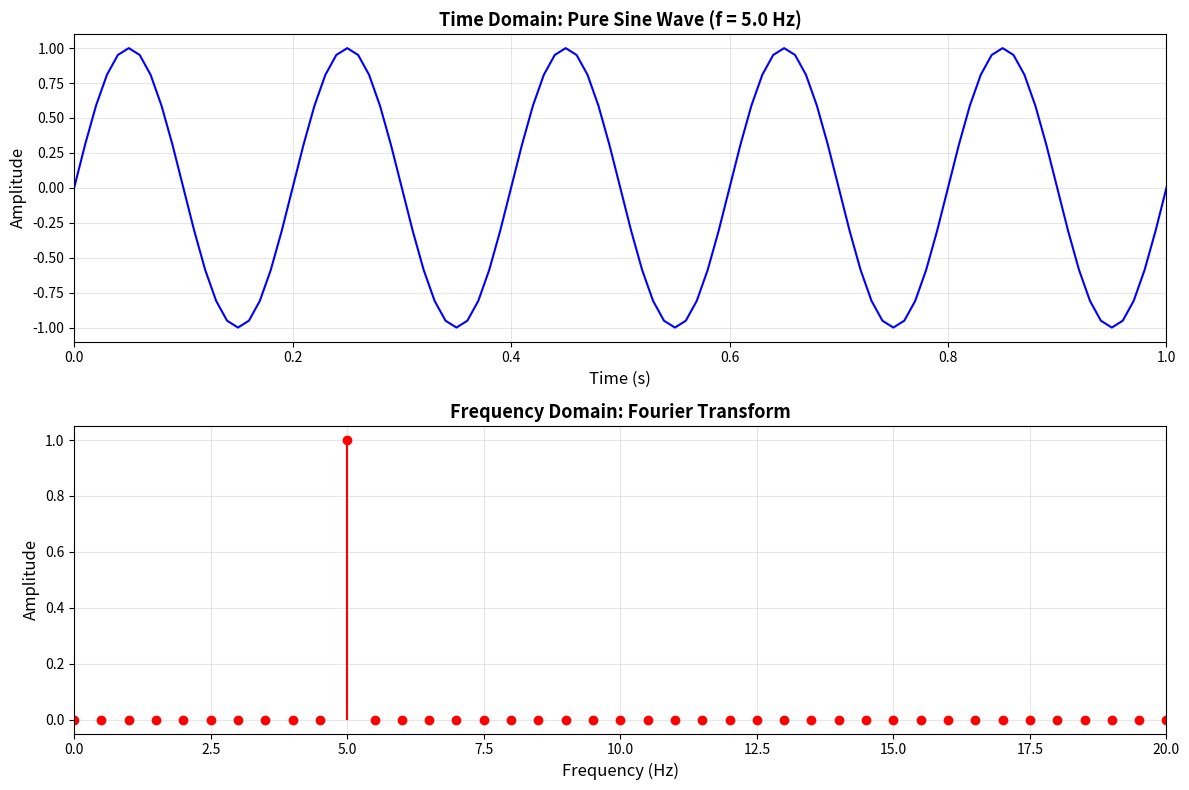
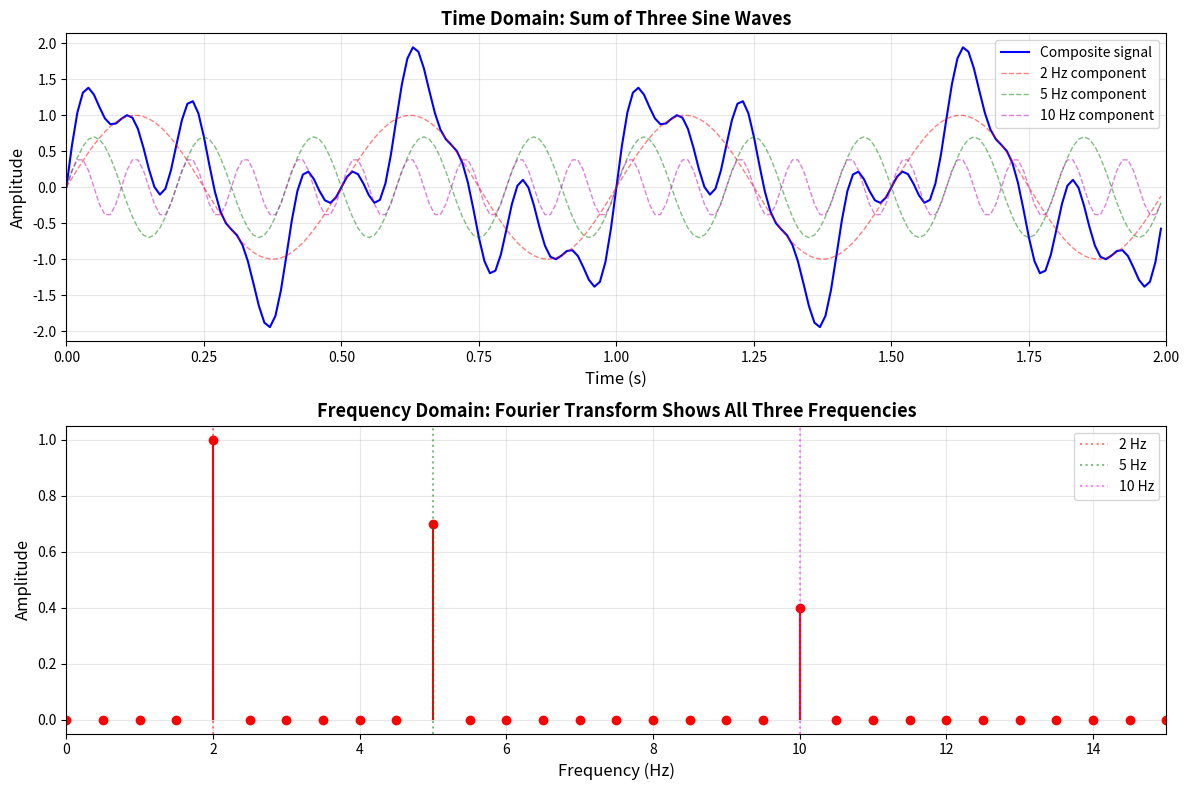
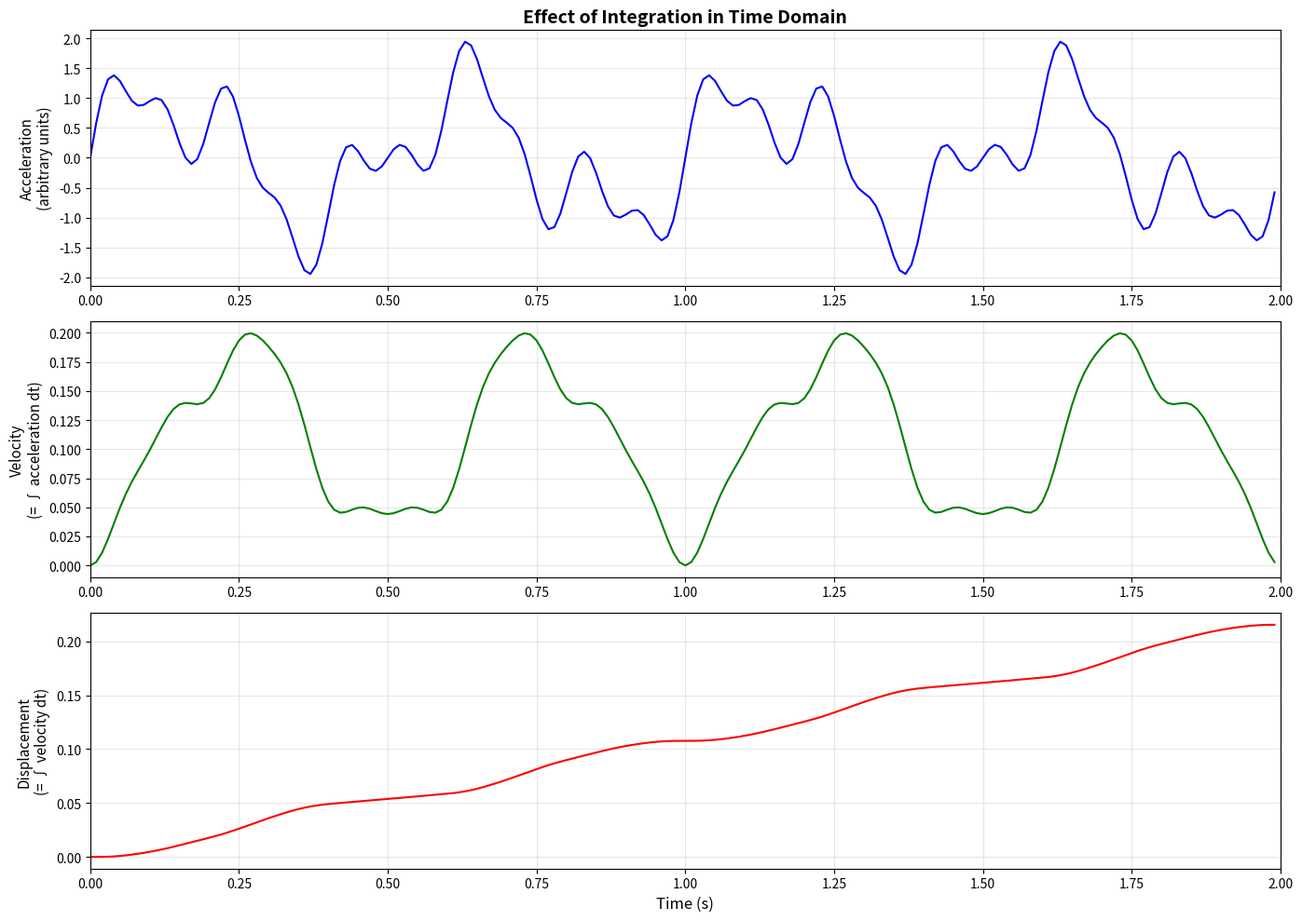
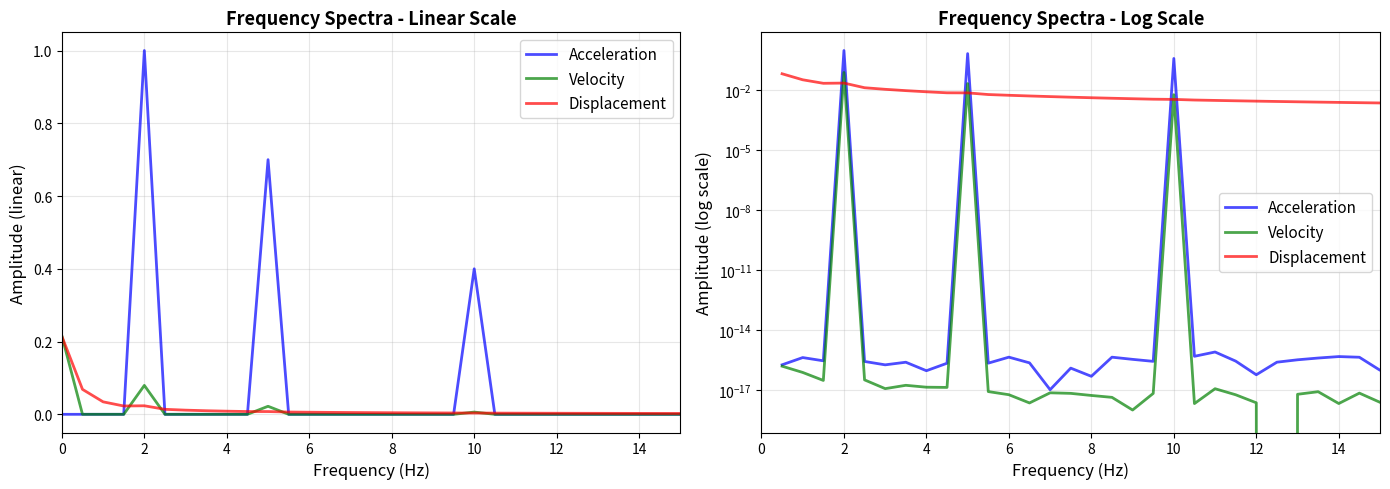
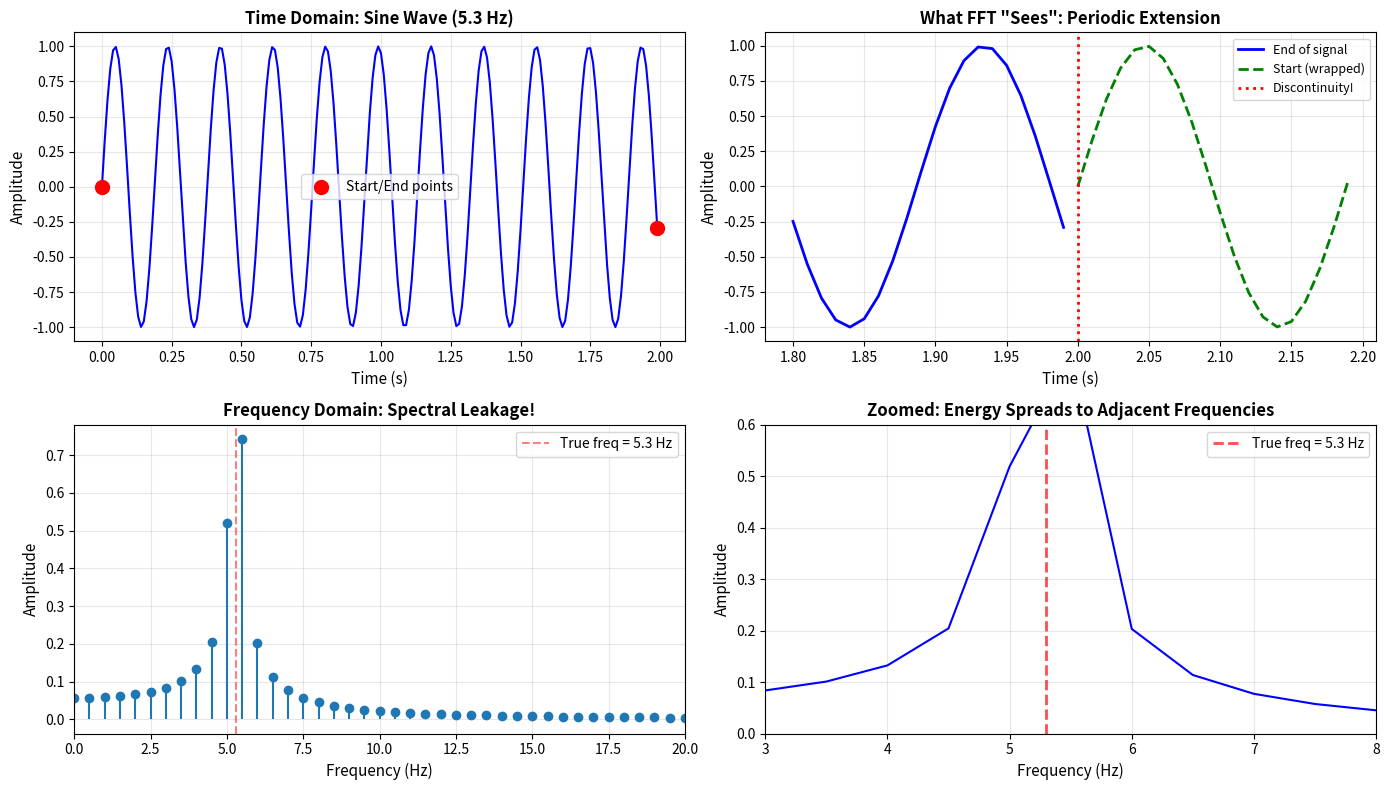
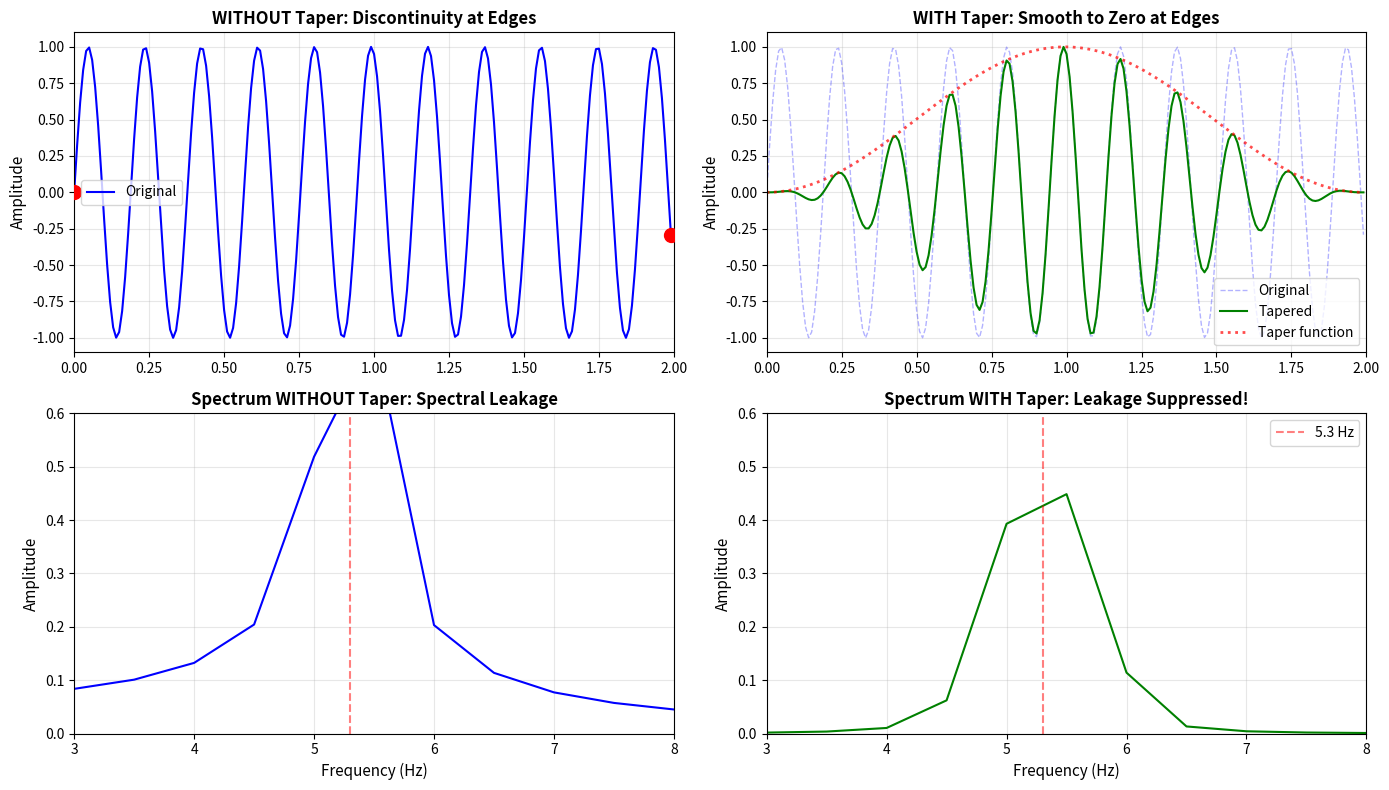
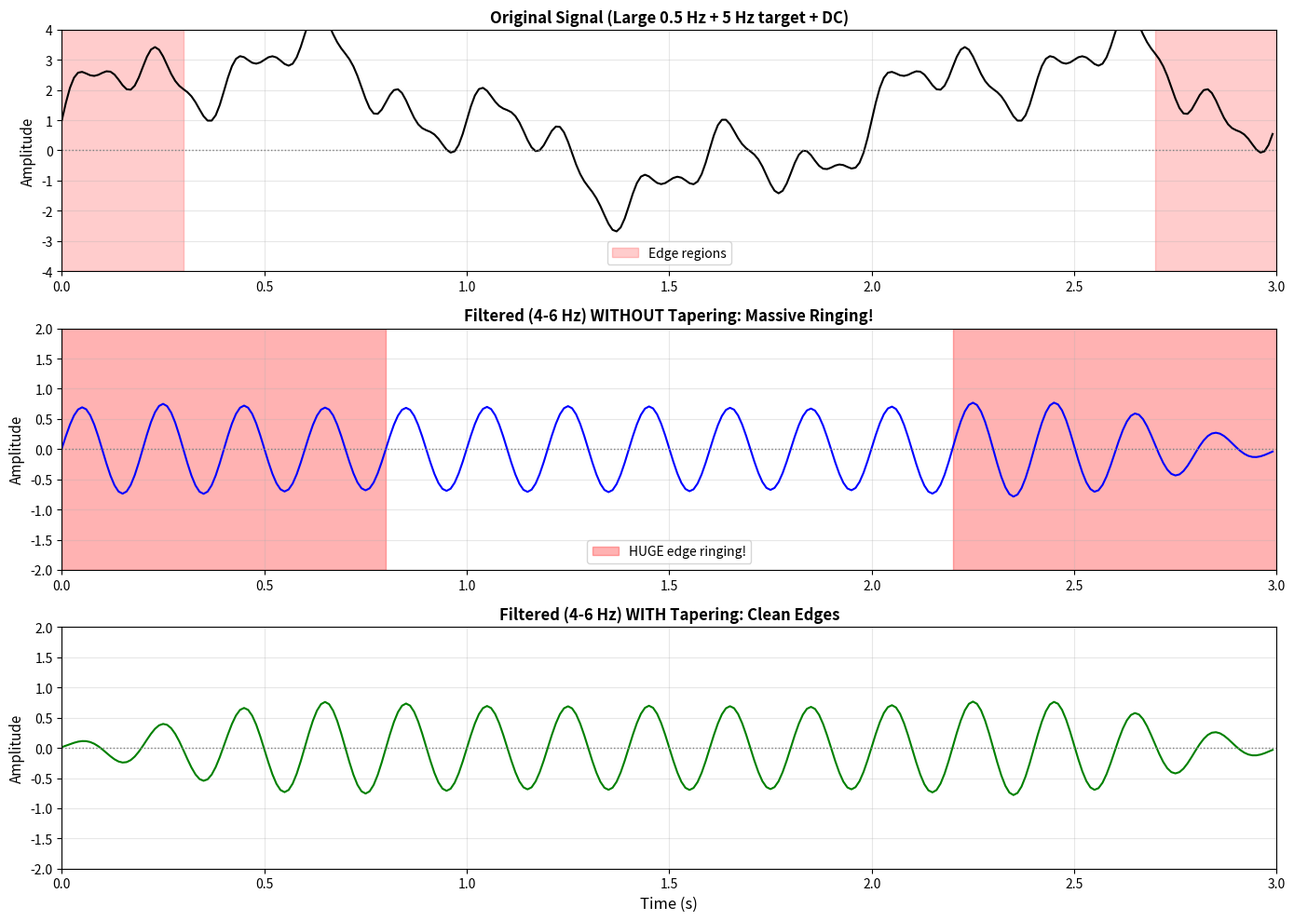
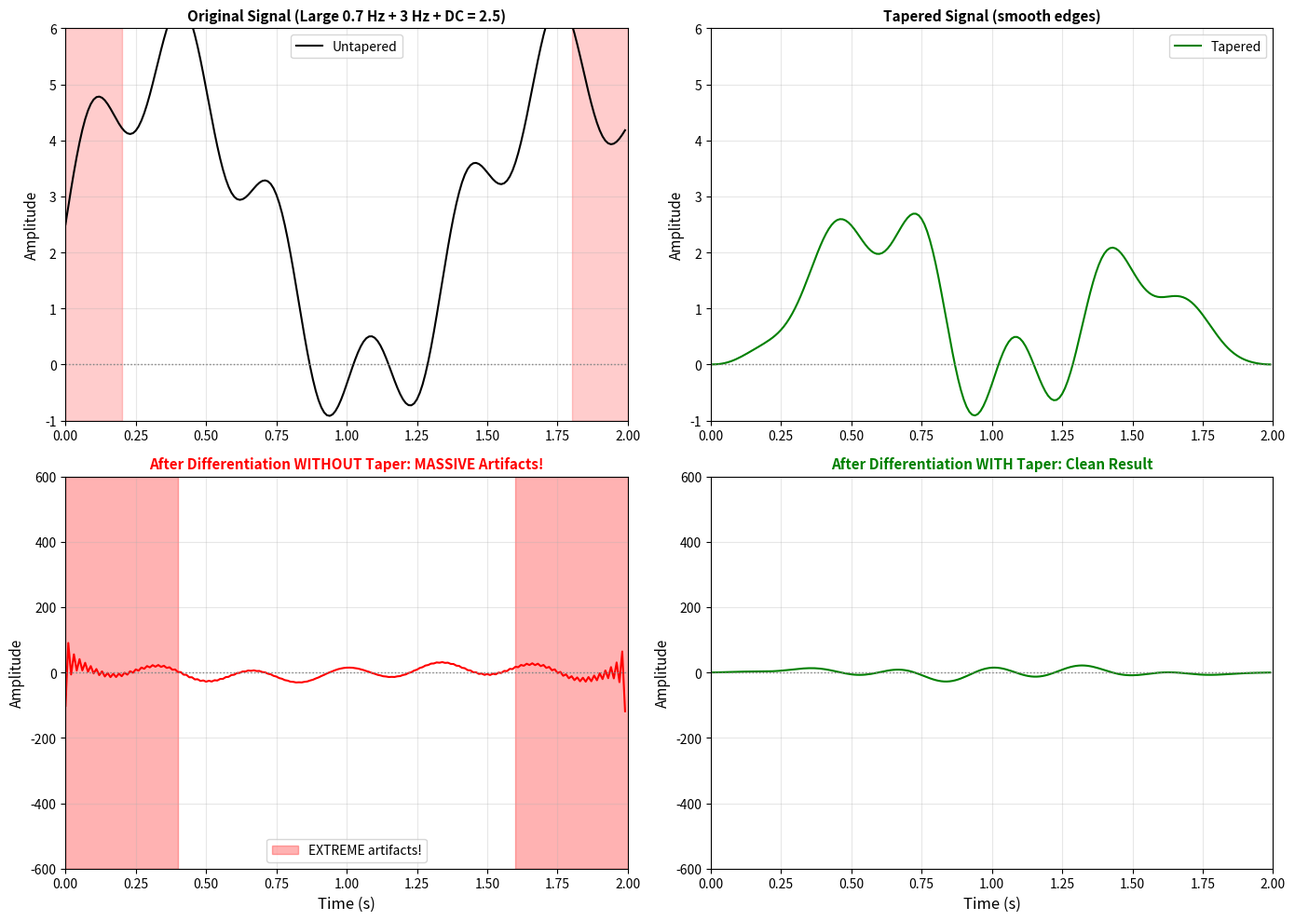

The matplotlib source for these figures, in order:
import numpy as np
import matplotlib.pyplot as plt
from scipy.fft import fft, fftfreq
from scipy.integrate import cumulative_trapezoid

# Create a single sine wave
duration = 2.0  # seconds
sampling_rate = 100  # Hz (samples per second)
t = np.arange(0, duration, 1/sampling_rate)

# Signal parameters
A = 1.0  # amplitude
f0 = 5.0  # frequency in Hz

# Generate signal
x = A * np.sin(2 * np.pi * f0 * t)

# Compute Fourier Transform
N = len(x)
X = fft(x)
freqs = fftfreq(N, 1/sampling_rate)

# Only plot positive frequencies (FFT is symmetric for real signals)
positive_freqs = freqs[:N//2]
X_magnitude = np.abs(X[:N//2]) * 2/N  # Normalize

# Plot
fig, (ax1, ax2) = plt.subplots(2, 1, figsize=(12, 8))

# Time domain
ax1.plot(t, x, 'b-', linewidth=1.5)
ax1.set_xlabel('Time (s)', fontsize=12)
ax1.set_ylabel('Amplitude', fontsize=12)
ax1.set_title(f'Time Domain: Pure Sine Wave (f = {f0} Hz)', fontsize=13, fontweight='bold')
ax1.grid(True, alpha=0.3)
ax1.set_xlim([0, 1])  # Show first second

# Frequency domain
ax2.stem(positive_freqs, X_magnitude, basefmt=' ', linefmt='r-', markerfmt='ro')
ax2.set_xlabel('Frequency (Hz)', fontsize=12)
ax2.set_ylabel('Amplitude', fontsize=12)
ax2.set_title('Frequency Domain: Fourier Transform', fontsize=13, fontweight='bold')
ax2.grid(True, alpha=0.3)
ax2.set_xlim([0, 20])

plt.tight_layout()
plt.show()

print(f"Signal: {A} * sin(2π * {f0} * t)")
print(f"Fourier Transform: Single peak at f = {f0} Hz")
print("\nKey Observation: A pure sine wave contains ONLY ONE frequency!")

# Create a signal with three frequencies
f1, f2, f3 = 2, 5, 10  # Hz
A1, A2, A3 = 1.0, 0.7, 0.4  # Amplitudes

# Generate composite signal
x_multi = A1 * np.sin(2*np.pi*f1*t) + A2 * np.sin(2*np.pi*f2*t) + A3 * np.sin(2*np.pi*f3*t)

# Compute Fourier Transform
X_multi = fft(x_multi)
X_multi_magnitude = np.abs(X_multi[:N//2]) * 2/N

# Plot
fig, (ax1, ax2) = plt.subplots(2, 1, figsize=(12, 8))

# Time domain
ax1.plot(t, x_multi, 'b-', linewidth=1.5, label='Composite signal')
ax1.plot(t, A1*np.sin(2*np.pi*f1*t), 'r--', alpha=0.5, linewidth=1, label=f'{f1} Hz component')
ax1.plot(t, A2*np.sin(2*np.pi*f2*t), 'g--', alpha=0.5, linewidth=1, label=f'{f2} Hz component')
ax1.plot(t, A3*np.sin(2*np.pi*f3*t), 'm--', alpha=0.5, linewidth=1, label=f'{f3} Hz component')
ax1.set_xlabel('Time (s)', fontsize=12)
ax1.set_ylabel('Amplitude', fontsize=12)
ax1.set_title('Time Domain: Sum of Three Sine Waves', fontsize=13, fontweight='bold')
ax1.legend(loc='upper right')
ax1.grid(True, alpha=0.3)
ax1.set_xlim([0, 2])

# Frequency domain
ax2.stem(positive_freqs, X_multi_magnitude, basefmt=' ', linefmt='r-', markerfmt='ro')
ax2.axvline(f1, color='red', linestyle=':', alpha=0.5, label=f'{f1} Hz')
ax2.axvline(f2, color='green', linestyle=':', alpha=0.5, label=f'{f2} Hz')
ax2.axvline(f3, color='magenta', linestyle=':', alpha=0.5, label=f'{f3} Hz')
ax2.set_xlabel('Frequency (Hz)', fontsize=12)
ax2.set_ylabel('Amplitude', fontsize=12)
ax2.set_title('Frequency Domain: Fourier Transform Shows All Three Frequencies', fontsize=13, fontweight='bold')
ax2.legend()
ax2.grid(True, alpha=0.3)
ax2.set_xlim([0, 15])

plt.tight_layout()
plt.show()

print(f"Signal components: {A1}*sin(2π*{f1}*t) + {A2}*sin(2π*{f2}*t) + {A3}*sin(2π*{f3}*t)")
print(f"Fourier Transform: Three peaks at {f1}, {f2}, and {f3} Hz")
print("\nKey Observation: Fourier transform DECOMPOSES the signal into its constituent frequencies!")
print("The amplitude of each peak tells us how much of that frequency is present.")

# Integrate the synthetic signal with the trapezoidal rule.
dt = 1/sampling_rate

# Start with "acceleration"
acceleration = x_multi.copy()

# Integrate once to get "velocity"
velocity = cumulative_trapezoid(acceleration, dx=dt, initial=0)

# Integrate again to get "displacement"
displacement = cumulative_trapezoid(velocity, dx=dt, initial=0)

# Plot all three
fig, axes = plt.subplots(3, 1, figsize=(14, 10))

# Acceleration
axes[0].plot(t, acceleration, 'b-', linewidth=1.5)
axes[0].set_ylabel('Acceleration\n(arbitrary units)', fontsize=11)
axes[0].set_title('Effect of Integration in Time Domain', fontsize=14, fontweight='bold')
axes[0].grid(True, alpha=0.3)
axes[0].set_xlim([0, 2])

# Velocity
axes[1].plot(t, velocity, 'g-', linewidth=1.5)
axes[1].set_ylabel('Velocity\n(= ∫ acceleration dt)', fontsize=11)
axes[1].grid(True, alpha=0.3)
axes[1].set_xlim([0, 2])

# Displacement
axes[2].plot(t, displacement, 'r-', linewidth=1.5)
axes[2].set_ylabel('Displacement\n(= ∫ velocity dt)', fontsize=11)
axes[2].set_xlabel('Time (s)', fontsize=12)
axes[2].grid(True, alpha=0.3)
axes[2].set_xlim([0, 2])

plt.tight_layout()
plt.show()

print("Notice how integration:")
print("1. Attenuates higher frequencies relative to lower frequencies")
print("2. Changes the phase (sine ↔ cosine)")
print("\nThis is why seismograms look different when showing acceleration vs. displacement!")

# Compare the amplitude spectra of the three time-domain signals.
fig, (ax1, ax2) = plt.subplots(1, 2, figsize=(14, 5))

# Compute FFTs
acceleration_amplitude = np.abs(fft(acceleration)[:N//2]) * 2/N
velocity_amplitude = np.abs(fft(velocity)[:N//2]) * 2/N
displacement_amplitude = np.abs(fft(displacement)[:N//2]) * 2/N

# Linear scale
ax1.plot(positive_freqs, acceleration_amplitude, 'b-', linewidth=2, label='Acceleration', alpha=0.7)
ax1.plot(positive_freqs, velocity_amplitude, 'g-', linewidth=2, label='Velocity', alpha=0.7)
ax1.plot(positive_freqs, displacement_amplitude, 'r-', linewidth=2, label='Displacement', alpha=0.7)
ax1.set_xlabel('Frequency (Hz)', fontsize=12)
ax1.set_ylabel('Amplitude (linear)', fontsize=12)
ax1.set_title('Frequency Spectra - Linear Scale', fontsize=13, fontweight='bold')
ax1.legend(fontsize=11)
ax1.grid(True, alpha=0.3)
ax1.set_xlim([0, 15])

# Omit the zero-frequency bin in this view.
ax2.semilogy(positive_freqs[1:], acceleration_amplitude[1:], 'b-', linewidth=2, label='Acceleration', alpha=0.7)
ax2.semilogy(positive_freqs[1:], velocity_amplitude[1:], 'g-', linewidth=2, label='Velocity', alpha=0.7)
ax2.semilogy(positive_freqs[1:], displacement_amplitude[1:], 'r-', linewidth=2, label='Displacement', alpha=0.7)
ax2.set_xlabel('Frequency (Hz)', fontsize=12)
ax2.set_ylabel('Amplitude (log scale)', fontsize=12)
ax2.set_title('Frequency Spectra - Log Scale', fontsize=13, fontweight='bold')
ax2.legend(fontsize=11)
ax2.grid(True, alpha=0.3)
ax2.set_xlim([0, 15])

plt.tight_layout()
plt.show()

print("Key Observations:")
print("1. Integration emphasizes lower frequencies relative to higher frequencies")
print("2. The plotted amplitudes describe different quantities and have different units")
print("3. Integrating a sinusoid scales its amplitude by 1/(2πf), for nonzero f")
print("\nThis is why:")
print("- Strong motion seismometers record ACCELERATION (captures high-freq shaking)")
print("- Broadband seismometers often show VELOCITY or DISPLACEMENT (long-period waves)")

# Demonstrate spectral leakage with a non-integer number of cycles
# A partial cycle creates a discontinuity when the FFT repeats the window.

duration_leak = 2.0
t_leak = np.arange(0, duration_leak, 1/sampling_rate)
f_leak = 5.3  # The two-second window contains 10.6 cycles.

# Pure sine wave - but doesn't complete integer cycles
x_leak = np.sin(2 * np.pi * f_leak * t_leak)

# Compute spectrum
N_leak = len(x_leak)
X_leak = fft(x_leak)
freqs_leak = fftfreq(N_leak, 1/sampling_rate)
X_leak_mag = np.abs(X_leak[:N_leak//2]) * 2/N_leak

# Plot
fig, axes = plt.subplots(2, 2, figsize=(14, 8))

# Time domain - show the discontinuity
axes[0, 0].plot(t_leak, x_leak, 'b-', linewidth=1.5)
axes[0, 0].scatter([t_leak[0], t_leak[-1]], [x_leak[0], x_leak[-1]], 
                   s=100, c='red', zorder=5, label='Start/End points')
axes[0, 0].set_xlabel('Time (s)', fontsize=11)
axes[0, 0].set_ylabel('Amplitude', fontsize=11)
axes[0, 0].set_title('Time Domain: Sine Wave (5.3 Hz)', fontsize=12, fontweight='bold')
axes[0, 0].legend()
axes[0, 0].grid(True, alpha=0.3)

# Show what FFT "sees" when it wraps around
axes[0, 1].plot(t_leak[-20:], x_leak[-20:], 'b-', linewidth=2, label='End of signal')
axes[0, 1].plot(t_leak[:20] + duration_leak, x_leak[:20], 'g--', linewidth=2, label='Start (wrapped)')
axes[0, 1].axvline(duration_leak, color='red', linestyle=':', linewidth=2, label='Discontinuity!')
axes[0, 1].set_xlabel('Time (s)', fontsize=11)
axes[0, 1].set_ylabel('Amplitude', fontsize=11)
axes[0, 1].set_title('What FFT "Sees": Periodic Extension', fontsize=12, fontweight='bold')
axes[0, 1].legend(fontsize=9)
axes[0, 1].grid(True, alpha=0.3)

# Frequency domain - show the leakage
axes[1, 0].stem(freqs_leak[:N_leak//2], X_leak_mag, basefmt=' ')
axes[1, 0].axvline(f_leak, color='red', linestyle='--', alpha=0.5, label=f'True freq = {f_leak} Hz')
axes[1, 0].set_xlabel('Frequency (Hz)', fontsize=11)
axes[1, 0].set_ylabel('Amplitude', fontsize=11)
axes[1, 0].set_title('Frequency Domain: Spectral Leakage!', fontsize=12, fontweight='bold')
axes[1, 0].set_xlim([0, 20])
axes[1, 0].legend()
axes[1, 0].grid(True, alpha=0.3)

# Zoom in to see the spreading
axes[1, 1].plot(freqs_leak[:N_leak//2], X_leak_mag, 'b-', linewidth=1.5)
axes[1, 1].axvline(f_leak, color='red', linestyle='--', linewidth=2, alpha=0.7, label=f'True freq = {f_leak} Hz')
axes[1, 1].set_xlabel('Frequency (Hz)', fontsize=11)
axes[1, 1].set_ylabel('Amplitude', fontsize=11)
axes[1, 1].set_title('Zoomed: Energy Spreads to Adjacent Frequencies', fontsize=12, fontweight='bold')
axes[1, 1].set_xlim([3, 8])
axes[1, 1].set_ylim([0, 0.6])
axes[1, 1].legend()
axes[1, 1].grid(True, alpha=0.3)

plt.tight_layout()
plt.show()

print(f"Start value: {x_leak[0]:.4f}")
print(f"End value: {x_leak[-1]:.4f}")
print(f"Discontinuity: {abs(x_leak[-1] - x_leak[0]):.4f}")
print("\nThe 5.3 Hz tone contributes energy across multiple FFT bins.")
print("This spreading across bins is spectral leakage from the finite window.")

# Apply taper to the same signal and compare
from scipy.signal import windows

# The Hann taper brings both endpoints to zero.
hann_taper = windows.hann(N_leak)

# Apply taper
x_tapered = x_leak * hann_taper

# Compute spectrum of tapered signal
X_tapered = fft(x_tapered)
X_tapered_mag = np.abs(X_tapered[:N_leak//2]) * 2/N_leak

# Plot comparison
fig, axes = plt.subplots(2, 2, figsize=(14, 8))

# Time domain - no taper
axes[0, 0].plot(t_leak, x_leak, 'b-', linewidth=1.5, label='Original')
axes[0, 0].scatter([t_leak[0], t_leak[-1]], [x_leak[0], x_leak[-1]], 
                   s=100, c='red', zorder=5)
axes[0, 0].set_ylabel('Amplitude', fontsize=11)
axes[0, 0].set_title('WITHOUT Taper: Discontinuity at Edges', fontsize=12, fontweight='bold')
axes[0, 0].legend()
axes[0, 0].grid(True, alpha=0.3)
axes[0, 0].set_xlim([0, 2])

# Time domain - with taper
axes[0, 1].plot(t_leak, x_leak, 'b--', alpha=0.3, linewidth=1, label='Original')
axes[0, 1].plot(t_leak, x_tapered, 'g-', linewidth=1.5, label='Tapered')
axes[0, 1].plot(t_leak, hann_taper, 'r:', linewidth=2, alpha=0.7, label='Taper function')
axes[0, 1].set_ylabel('Amplitude', fontsize=11)
axes[0, 1].set_title('WITH Taper: Smooth to Zero at Edges', fontsize=12, fontweight='bold')
axes[0, 1].legend()
axes[0, 1].grid(True, alpha=0.3)
axes[0, 1].set_xlim([0, 2])

# Frequency domain - no taper
axes[1, 0].plot(freqs_leak[:N_leak//2], X_leak_mag, 'b-', linewidth=1.5)
axes[1, 0].axvline(f_leak, color='red', linestyle='--', alpha=0.5)
axes[1, 0].set_xlabel('Frequency (Hz)', fontsize=11)
axes[1, 0].set_ylabel('Amplitude', fontsize=11)
axes[1, 0].set_title('Spectrum WITHOUT Taper: Spectral Leakage', fontsize=12, fontweight='bold')
axes[1, 0].set_xlim([3, 8])
axes[1, 0].set_ylim([0, 0.6])
axes[1, 0].grid(True, alpha=0.3)

# Frequency domain - with taper
axes[1, 1].plot(freqs_leak[:N_leak//2], X_tapered_mag, 'g-', linewidth=1.5)
axes[1, 1].axvline(f_leak, color='red', linestyle='--', alpha=0.5, label=f'{f_leak} Hz')
axes[1, 1].set_xlabel('Frequency (Hz)', fontsize=11)
axes[1, 1].set_ylabel('Amplitude', fontsize=11)
axes[1, 1].set_title('Spectrum WITH Taper: Leakage Suppressed!', fontsize=12, fontweight='bold')
axes[1, 1].set_xlim([3, 8])
axes[1, 1].set_ylim([0, 0.6])
axes[1, 1].legend()
axes[1, 1].grid(True, alpha=0.3)

plt.tight_layout()
plt.show()

print("With the Hann taper:")
print("  - Energy concentrated near true frequency (5.3 Hz)")
print("  - Minimal spectral leakage to adjacent frequencies")
print("  - Peak is broader but cleaner")
print("\nTrade-off:")
print("  - Slight frequency resolution loss (broader peak)")
print("  - Reduced leakage away from the peak")

# Create a signal segment that doesn't start/end at zero
t_filt = np.arange(0, 3.0, 1/sampling_rate)
# Add large low-frequency component + signal of interest + DC offset
# The 4–6 Hz filter attenuates the large 0.5 Hz component. Compare the edge transients with and without tapering.
x_filt = (2.0*np.sin(2*np.pi*0.5*t_filt) +      # Large low-freq (will be filtered out)
          np.sin(2*np.pi*2*t_filt) +             # Below passband
          0.7*np.sin(2*np.pi*5*t_filt) +         # In passband (kept)
          0.3*np.sin(2*np.pi*10*t_filt) +        # Above passband
          1.0)  # DC offset

# Design bandpass filter (keep 4-6 Hz)
from scipy.signal import butter, filtfilt
b, a = butter(4, [4, 6], btype='band', fs=sampling_rate)

# Filter WITHOUT tapering
x_filt_notaper = filtfilt(b, a, x_filt)

# Filter WITH tapering
taper_filt = windows.tukey(len(x_filt), alpha=0.1)  # Tukey taper across 10% of the full window, split across both edges
x_filt_tapered_input = x_filt * taper_filt
x_filt_withtaper = filtfilt(b, a, x_filt_tapered_input)

# Plot comparison
fig, axes = plt.subplots(3, 1, figsize=(14, 10))

# Original signal
axes[0].plot(t_filt, x_filt, 'k-', linewidth=1.5)
axes[0].axhline(0, color='gray', linestyle=':', linewidth=1)
axes[0].fill_between([0, 0.3], -4, 4, alpha=0.2, color='red', label='Edge regions')
axes[0].fill_between([2.7, 3.0], -4, 4, alpha=0.2, color='red')
axes[0].set_ylabel('Amplitude', fontsize=11)
axes[0].set_title('Original Signal (Large 0.5 Hz + 5 Hz target + DC)', fontsize=12, fontweight='bold')
axes[0].legend()
axes[0].grid(True, alpha=0.3)
axes[0].set_xlim([0, 3])
axes[0].set_ylim([-4, 4])

# Filtered WITHOUT taper
axes[1].plot(t_filt, x_filt_notaper, 'b-', linewidth=1.5)
axes[1].axhline(0, color='gray', linestyle=':', linewidth=1)
# Highlight edge artifacts
axes[1].axvspan(0, 0.8, alpha=0.3, color='red', label='HUGE edge ringing!')
axes[1].axvspan(2.2, 3.0, alpha=0.3, color='red')
axes[1].set_ylabel('Amplitude', fontsize=11)
axes[1].set_title('Filtered (4-6 Hz) WITHOUT Tapering: Massive Ringing!', fontsize=12, fontweight='bold')
axes[1].legend()
axes[1].grid(True, alpha=0.3)
axes[1].set_xlim([0, 3])
axes[1].set_ylim([-2.0, 2.0])

# Filtered WITH taper
axes[2].plot(t_filt, x_filt_withtaper, 'g-', linewidth=1.5)
axes[2].axhline(0, color='gray', linestyle=':', linewidth=1)
axes[2].set_ylabel('Amplitude', fontsize=11)
axes[2].set_xlabel('Time (s)', fontsize=12)
axes[2].set_title('Filtered (4-6 Hz) WITH Tapering: Clean Edges', fontsize=12, fontweight='bold')
axes[2].grid(True, alpha=0.3)
axes[2].set_xlim([0, 3])
axes[2].set_ylim([-2.0, 2.0])

plt.tight_layout()
plt.show()

print("Edge artifacts WITHOUT tapering:")
print(f"  Max amplitude near start: {np.max(np.abs(x_filt_notaper[:50])):.4f}")
print(f"  Max amplitude near end: {np.max(np.abs(x_filt_notaper[-50:])):.4f}")
print("\nEdge behavior WITH tapering:")
print(f"  Max amplitude near start: {np.max(np.abs(x_filt_withtaper[:50])):.4f}")
print(f"  Max amplitude near end: {np.max(np.abs(x_filt_withtaper[-50:])):.4f}")
print(f"\nPeak amplitude in the first 100 samples is {np.max(np.abs(x_filt_notaper[:100]))/np.max(np.abs(x_filt_withtaper[:100])):.1f} times as large without tapering.")
print("Filter transients at the window edges can resemble seismic arrivals.")


# Differentiate a synthetic signal with a discontinuity at the periodic boundary.
t_toy = np.arange(0, 2.0, 1/sampling_rate)
# FFT differentiation multiplies each coefficient by iω, amplifying high-frequency effects at the boundary.
x_toy = 3.0*np.sin(2*np.pi*0.7*t_toy) + np.sin(2*np.pi*3*t_toy) + 2.5

# Differentiate in frequency domain (multiply by iω)
X_toy = np.fft.fft(x_toy)
freqs_toy = np.fft.fftfreq(len(x_toy), 1/sampling_rate)
omega = 2*np.pi*freqs_toy

# WITHOUT tapering
dx_notaper = np.real(np.fft.ifft(1j * omega * X_toy))

# WITH tapering
taper_toy = windows.hann(len(x_toy))
x_toy_tapered = x_toy * taper_toy
X_toy_tapered = np.fft.fft(x_toy_tapered)
dx_tapered = np.real(np.fft.ifft(1j * omega * X_toy_tapered))

# Plot comparison
fig, axes = plt.subplots(2, 2, figsize=(14, 10))

# Row 1: Original signals
axes[0,0].plot(t_toy, x_toy, 'k-', linewidth=1.5, label='Untapered')
axes[0,0].axhline(0, color='gray', linestyle=':', linewidth=1)
axes[0,0].axvspan(0, 0.2, alpha=0.2, color='red')
axes[0,0].axvspan(1.8, 2.0, alpha=0.2, color='red')
axes[0,0].set_ylabel('Amplitude', fontsize=11)
axes[0,0].set_title('Original Signal (Large 0.7 Hz + 3 Hz + DC = 2.5)', fontsize=11, fontweight='bold')
axes[0,0].legend()
axes[0,0].grid(True, alpha=0.3)
axes[0,0].set_xlim([0, 2])
axes[0,0].set_ylim([-1, 6])

axes[0,1].plot(t_toy, x_toy_tapered, 'g-', linewidth=1.5, label='Tapered')
axes[0,1].axhline(0, color='gray', linestyle=':', linewidth=1)
axes[0,1].set_ylabel('Amplitude', fontsize=11)
axes[0,1].set_title('Tapered Signal (smooth edges)', fontsize=11, fontweight='bold')
axes[0,1].legend()
axes[0,1].grid(True, alpha=0.3)
axes[0,1].set_xlim([0, 2])
axes[0,1].set_ylim([-1, 6])

# Row 2: After differentiation
axes[1,0].plot(t_toy, dx_notaper, 'r-', linewidth=1.5)
axes[1,0].axhline(0, color='gray', linestyle=':', linewidth=1)
axes[1,0].axvspan(0, 0.4, alpha=0.3, color='red', label='EXTREME artifacts!')
axes[1,0].axvspan(1.6, 2.0, alpha=0.3, color='red')
axes[1,0].set_ylabel('Amplitude', fontsize=11)
axes[1,0].set_xlabel('Time (s)', fontsize=12)
axes[1,0].set_title('After Differentiation WITHOUT Taper: MASSIVE Artifacts!', fontsize=11, fontweight='bold', color='red')
axes[1,0].legend()
axes[1,0].grid(True, alpha=0.3)
axes[1,0].set_xlim([0, 2])
axes[1,0].set_ylim([-600, 600])

axes[1,1].plot(t_toy, dx_tapered, 'g-', linewidth=1.5)
axes[1,1].axhline(0, color='gray', linestyle=':', linewidth=1)
axes[1,1].set_ylabel('Amplitude', fontsize=11)
axes[1,1].set_xlabel('Time (s)', fontsize=12)
axes[1,1].set_title('After Differentiation WITH Taper: Clean Result', fontsize=11, fontweight='bold', color='green')
axes[1,1].grid(True, alpha=0.3)
axes[1,1].set_xlim([0, 2])
axes[1,1].set_ylim([-600, 600])

plt.tight_layout()
plt.show()

print("Maximum artifact magnitude WITHOUT tapering:")
print(f"  Near start: {np.max(np.abs(dx_notaper[:50])):.1f}")
print(f"  Near end: {np.max(np.abs(dx_notaper[-50:])):.1f}")
print(f"  Central region: {np.max(np.abs(dx_notaper[len(dx_notaper)//3:2*len(dx_notaper)//3])):.1f}")
print("\nMaximum magnitude WITH tapering:")
print(f"  Near start: {np.max(np.abs(dx_tapered[:50])):.1f}")
print(f"  Near end: {np.max(np.abs(dx_tapered[-50:])):.1f}")
print(f"  Central region: {np.max(np.abs(dx_tapered[len(dx_tapered)//3:2*len(dx_tapered)//3])):.1f}")
print(f"\nThe untapered edge peak is {np.max(np.abs(dx_notaper[:50]))/np.max(np.abs(dx_tapered[len(dx_tapered)//3:2*len(dx_tapered)//3])):.0f} times the peak in the middle third of the tapered derivative.")
print("The edge transient dominates this example without tapering.")
print("\nInspect the edges when integrating or differentiating a finite window.")

print("""Tapering finite windows\n
The FFT treats the input as one period of a repeating signal. If the end and
start do not join smoothly, power can leak into other frequency bins.\n
Consider tapering before computing spectra, filtering, differentiation,
integration, or cross-correlation. A taper downweights edge samples and can
reduce boundary artifacts. In a spectrum it also broadens peaks.""")
